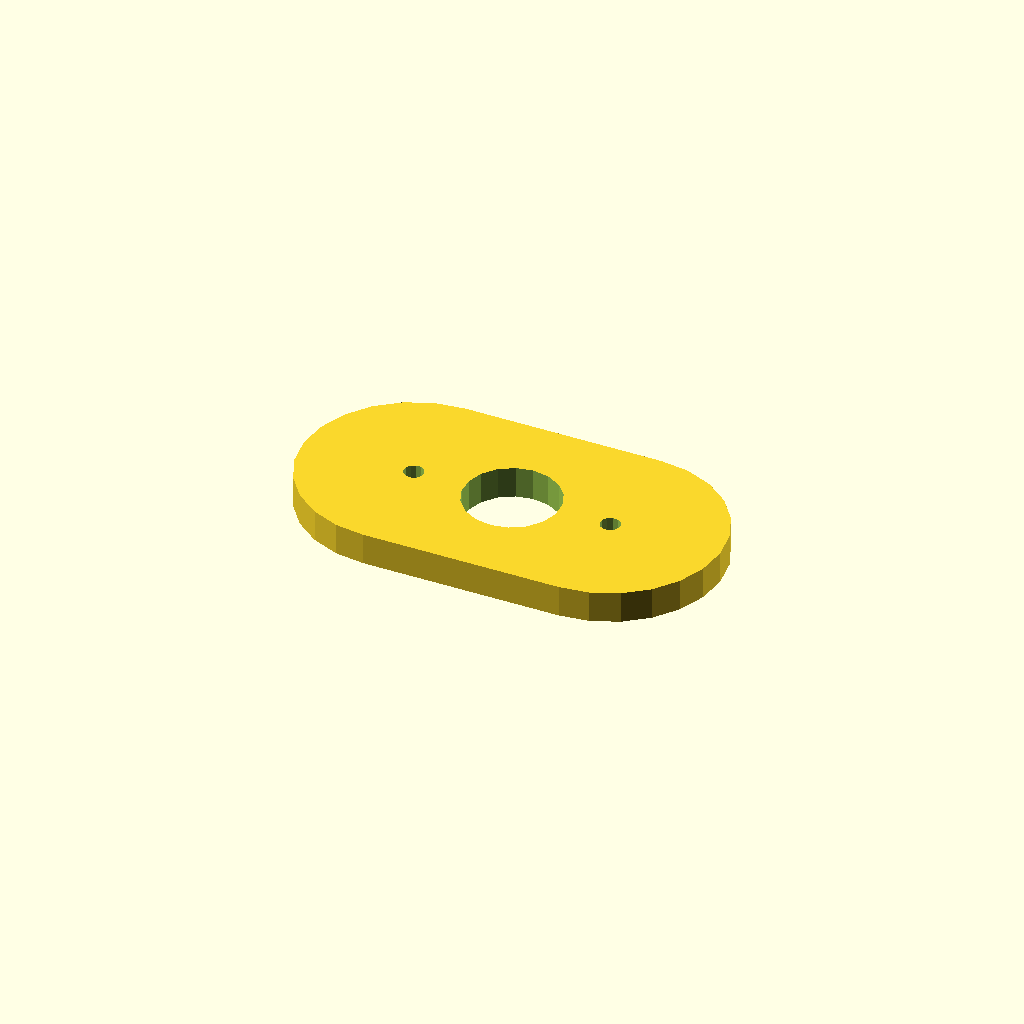
Cell 1: rendered with the file's own defaults.
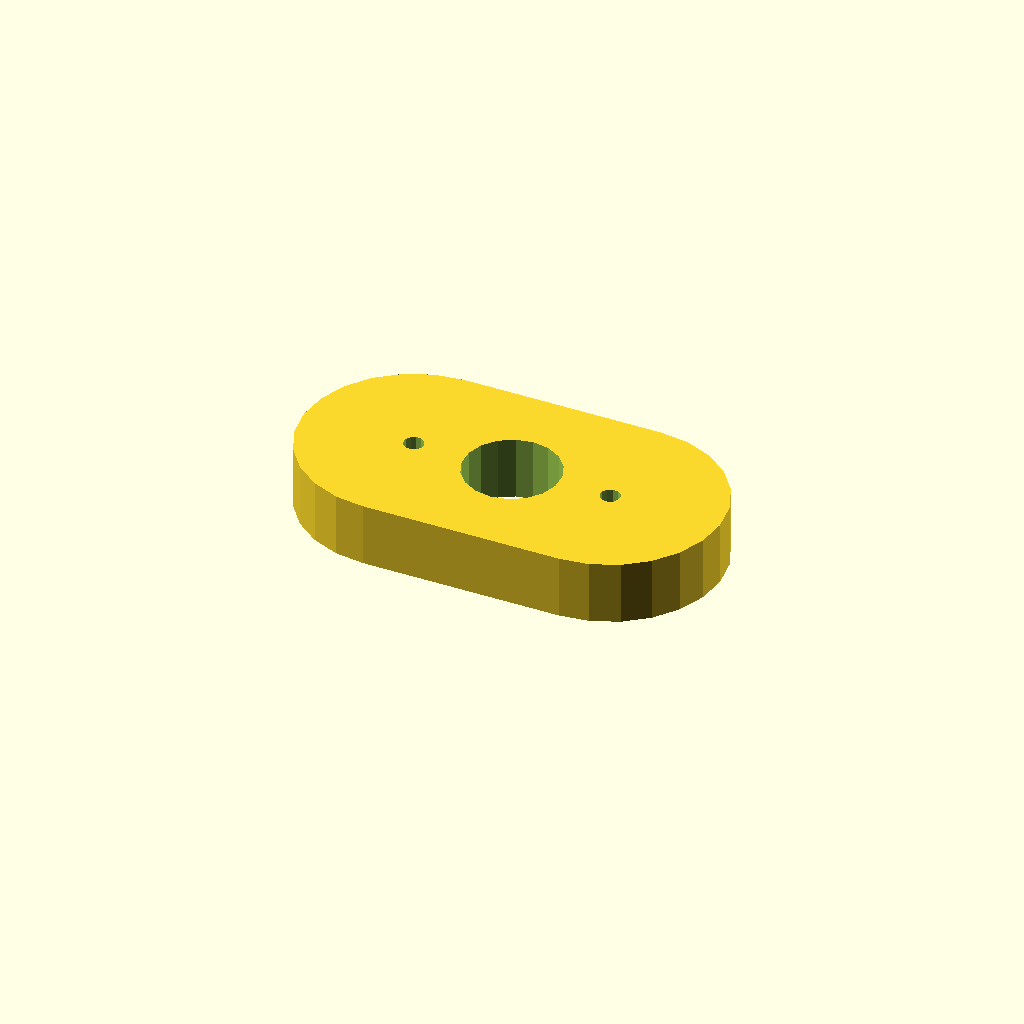
Cell 2: the same model with plate_t = 16.
One fixed orthographic camera (rotation 55°, 0°, 25°; colour scheme Cornfield) for every cell.
The OpenSCAD source (optional_data/data/sketch4/spacerplates/part_0094.scad):
$fn = 32;

// ----------------------------------------------------------------------
// Spacer plate: obround span 50, caps R28
// ----------------------------------------------------------------------

// --- parameters (mm) ---
bore_r = 12;              // centre bore radius
bolt_r = 2.5;             // bolt hole radius
plate_t = 8;              // plate thickness, Z (extrusion height)
span = 50;                // obround span
cap_r = 28;               // cap radius

profile = [[28, 56], [20.753, 55.046], [14, 52.249], [8.201, 47.799], [3.751, 42], [0.954, 35.247], [0, 28], [0.954, 20.753], [3.751, 14], [8.201, 8.201], [14, 3.751], [20.753, 0.954], [28, 0], [78, 0], [85.247, 0.954], [92, 3.751], [97.799, 8.201], [102.249, 14], [105.046, 20.753], [106, 28], [105.046, 35.247], [102.249, 42], [97.799, 47.799], [92, 52.249], [85.247, 55.046], [78, 56]];  // primary outline, 26 points, counter clockwise
void_1 = [[64.78, 30.29], [63.286, 34.18], [60.552, 37.326], [56.907, 39.346], [52.791, 39.998], [48.7, 39.203], [45.127, 37.057], [42.505, 33.818], [41.148, 29.877], [41.22, 25.71], [42.714, 21.82], [45.448, 18.674], [49.093, 16.654], [53.209, 16.002], [57.3, 16.797], [60.873, 18.943], [63.495, 22.182], [64.852, 26.123]];  // centre bore, 18 points
void_2 = [[30.454, 28.477], [29.887, 29.64], [28.814, 30.364], [27.523, 30.454], [26.36, 29.887], [25.636, 28.814], [25.546, 27.523], [26.113, 26.36], [27.186, 25.636], [28.477, 25.546], [29.64, 26.113], [30.364, 27.186]];  // end hole, 12 points
void_3 = [[80.454, 28.477], [79.887, 29.64], [78.814, 30.364], [77.523, 30.454], [76.36, 29.887], [75.636, 28.814], [75.546, 27.523], [76.113, 26.36], [77.186, 25.636], [78.477, 25.546], [79.64, 26.113], [80.364, 27.186]];  // end hole, 12 points

// --- the one profile operation ---
difference() {
  linear_extrude(height = plate_t) polygon(points = profile);
  translate([0, 0, -1])
    linear_extrude(height = plate_t + 2) polygon(points = void_1);
  translate([0, 0, -1])
    linear_extrude(height = plate_t + 2) polygon(points = void_2);
  translate([0, 0, -1])
    linear_extrude(height = plate_t + 2) polygon(points = void_3);
}
Parameter table extracted from the source (name, type, default, range or options):
bore_r: number, default 12
bolt_r: number, default 2.5
plate_t: number, default 8
span: number, default 50
cap_r: number, default 28
